Photos from the image-classification dataset "clarifier" in the GitHub repository janes1234/Skripsie. Its 4 classes are: dysfunctional, empty, functional, scum.

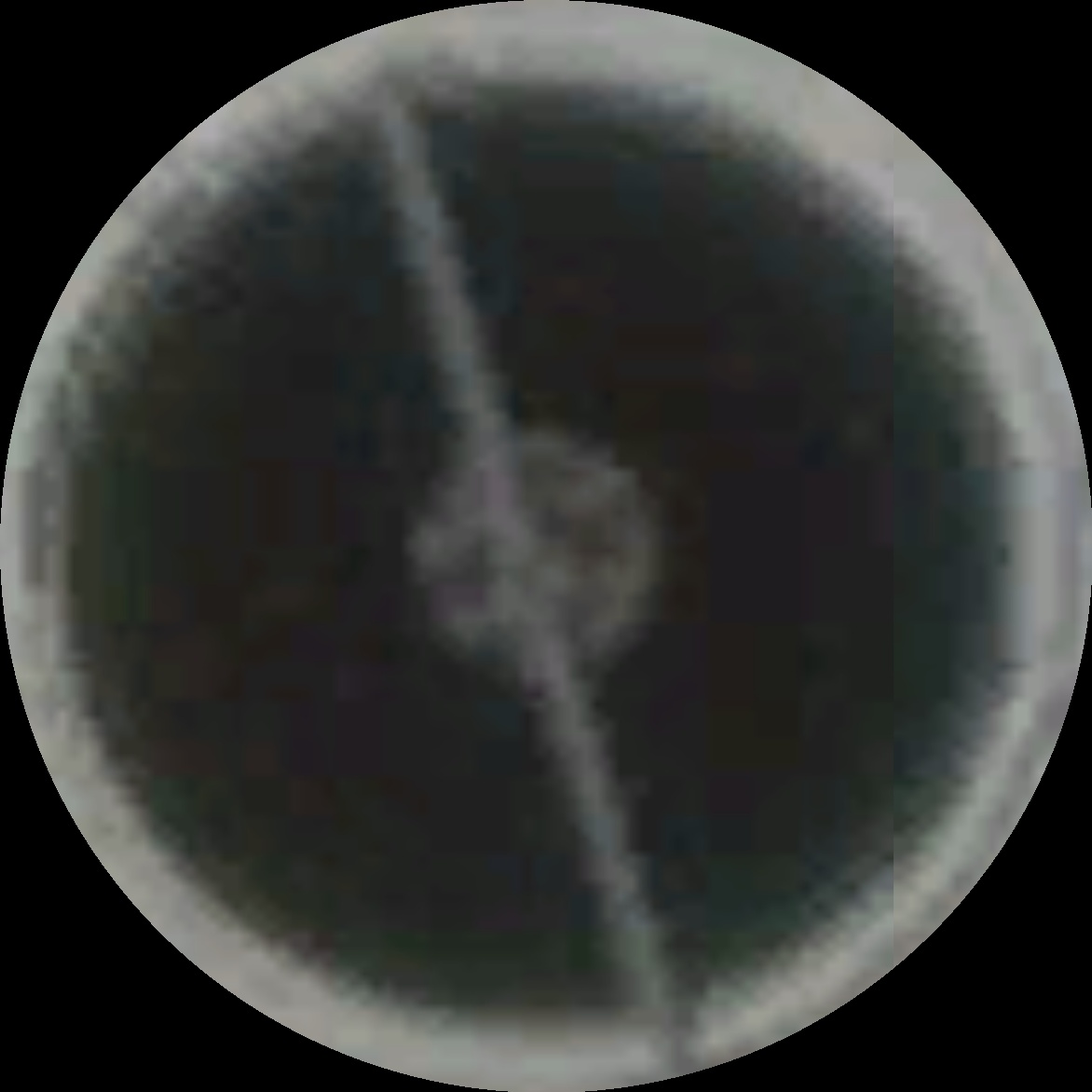
Label: functional

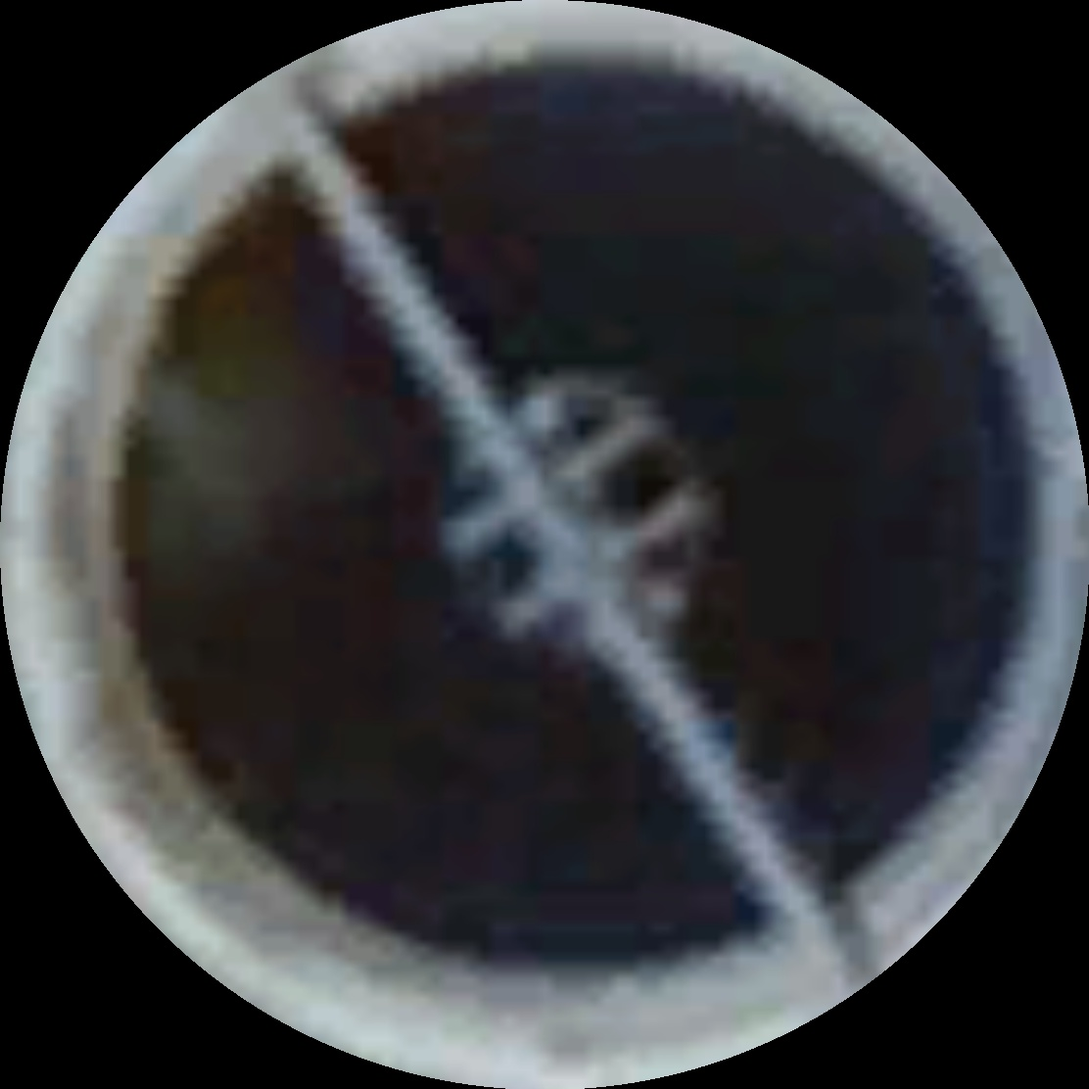
Label: scum

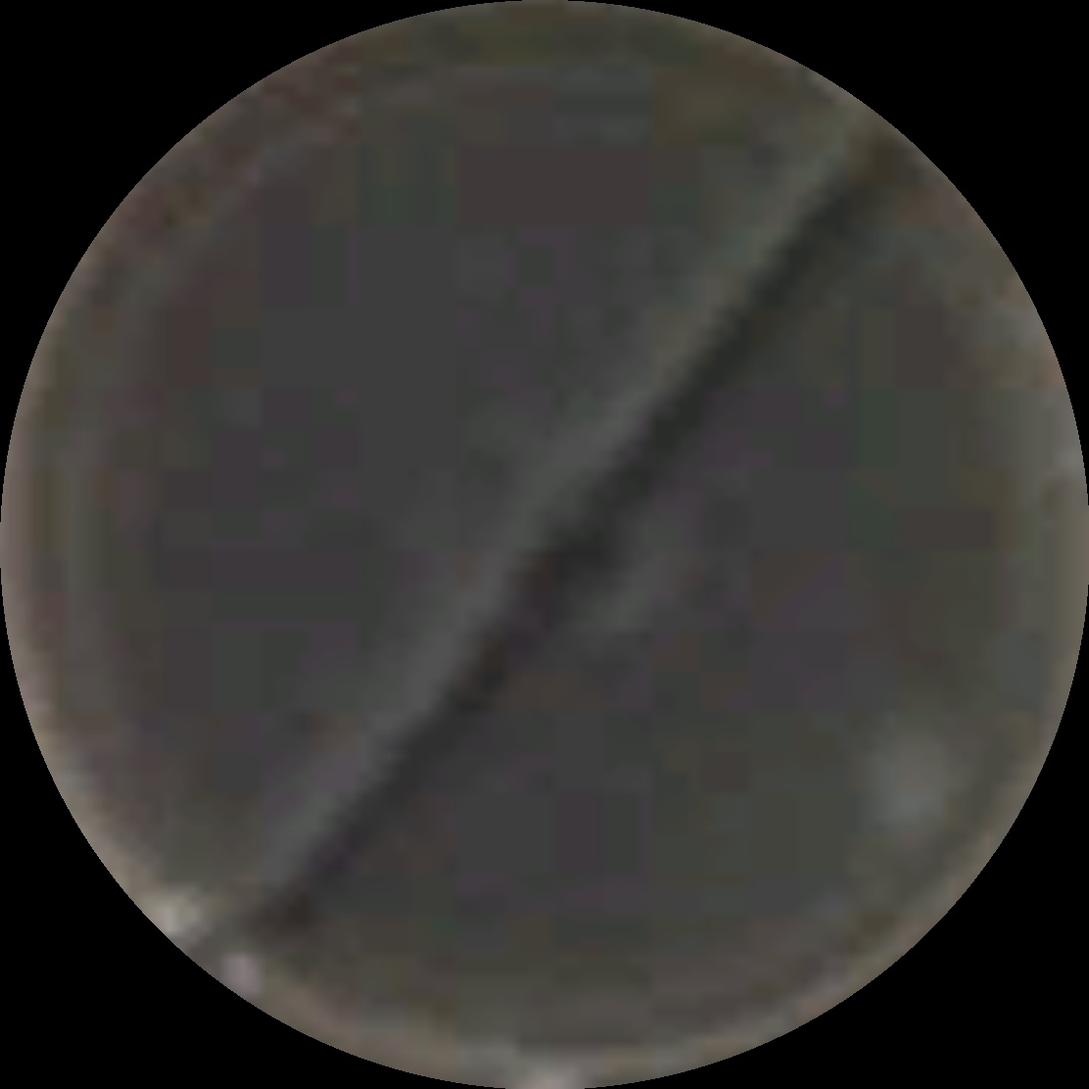
Label: scum

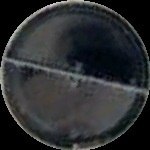
Label: scum

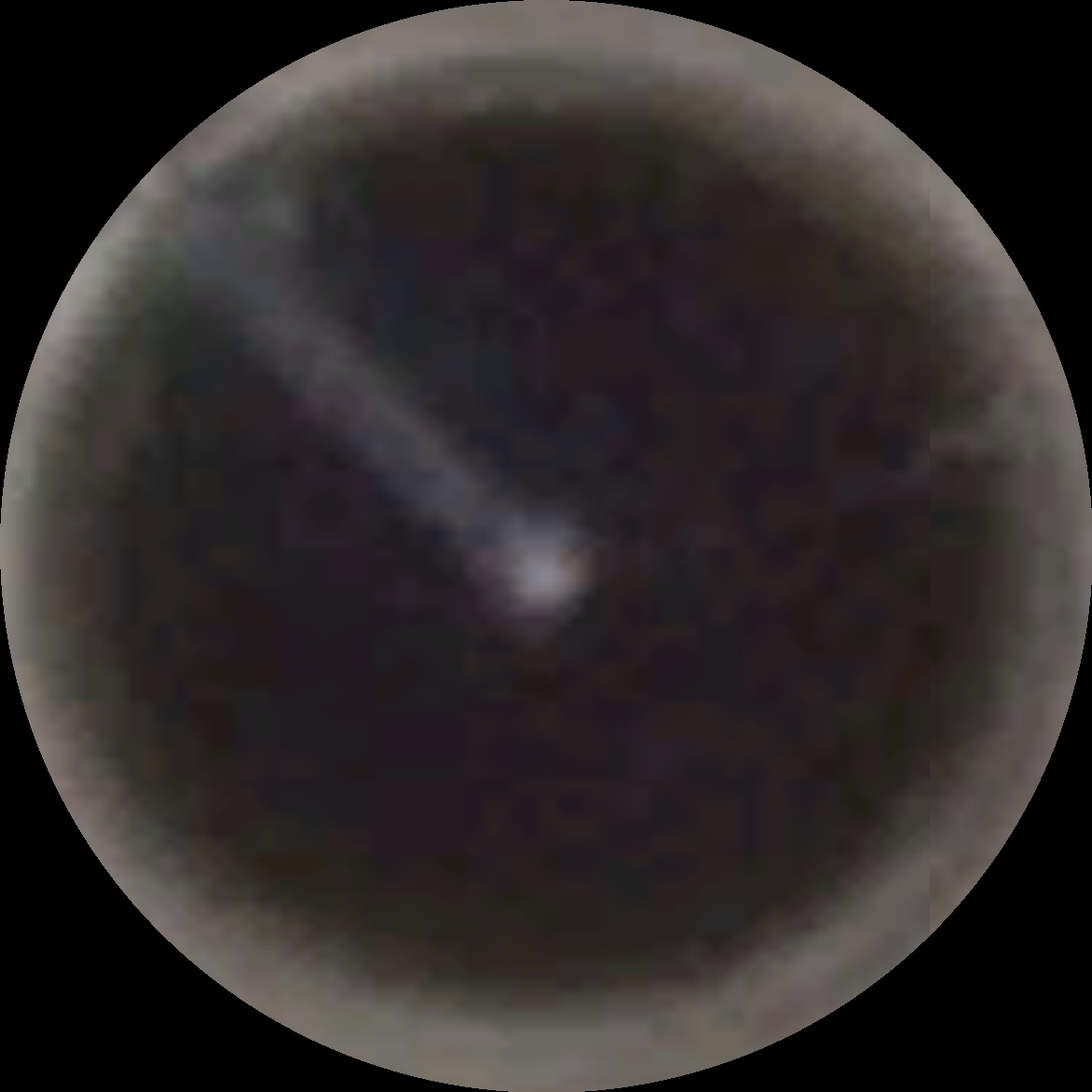
Label: functional

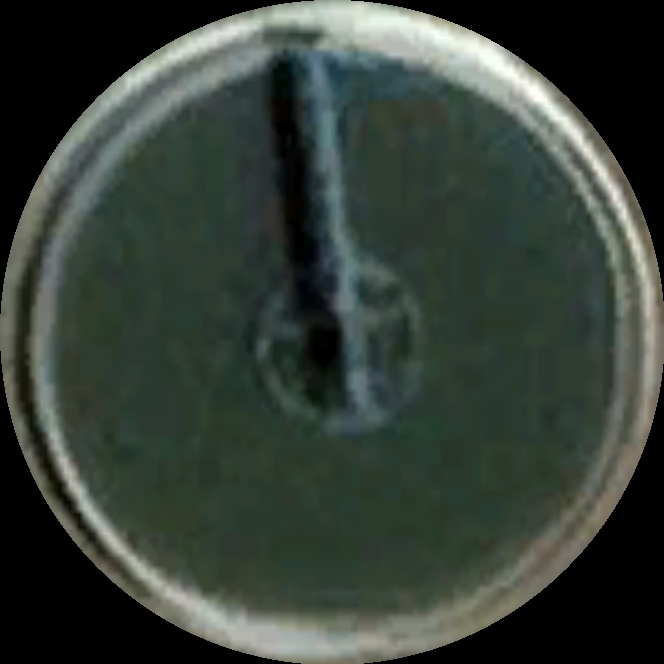
Label: dysfunctional
